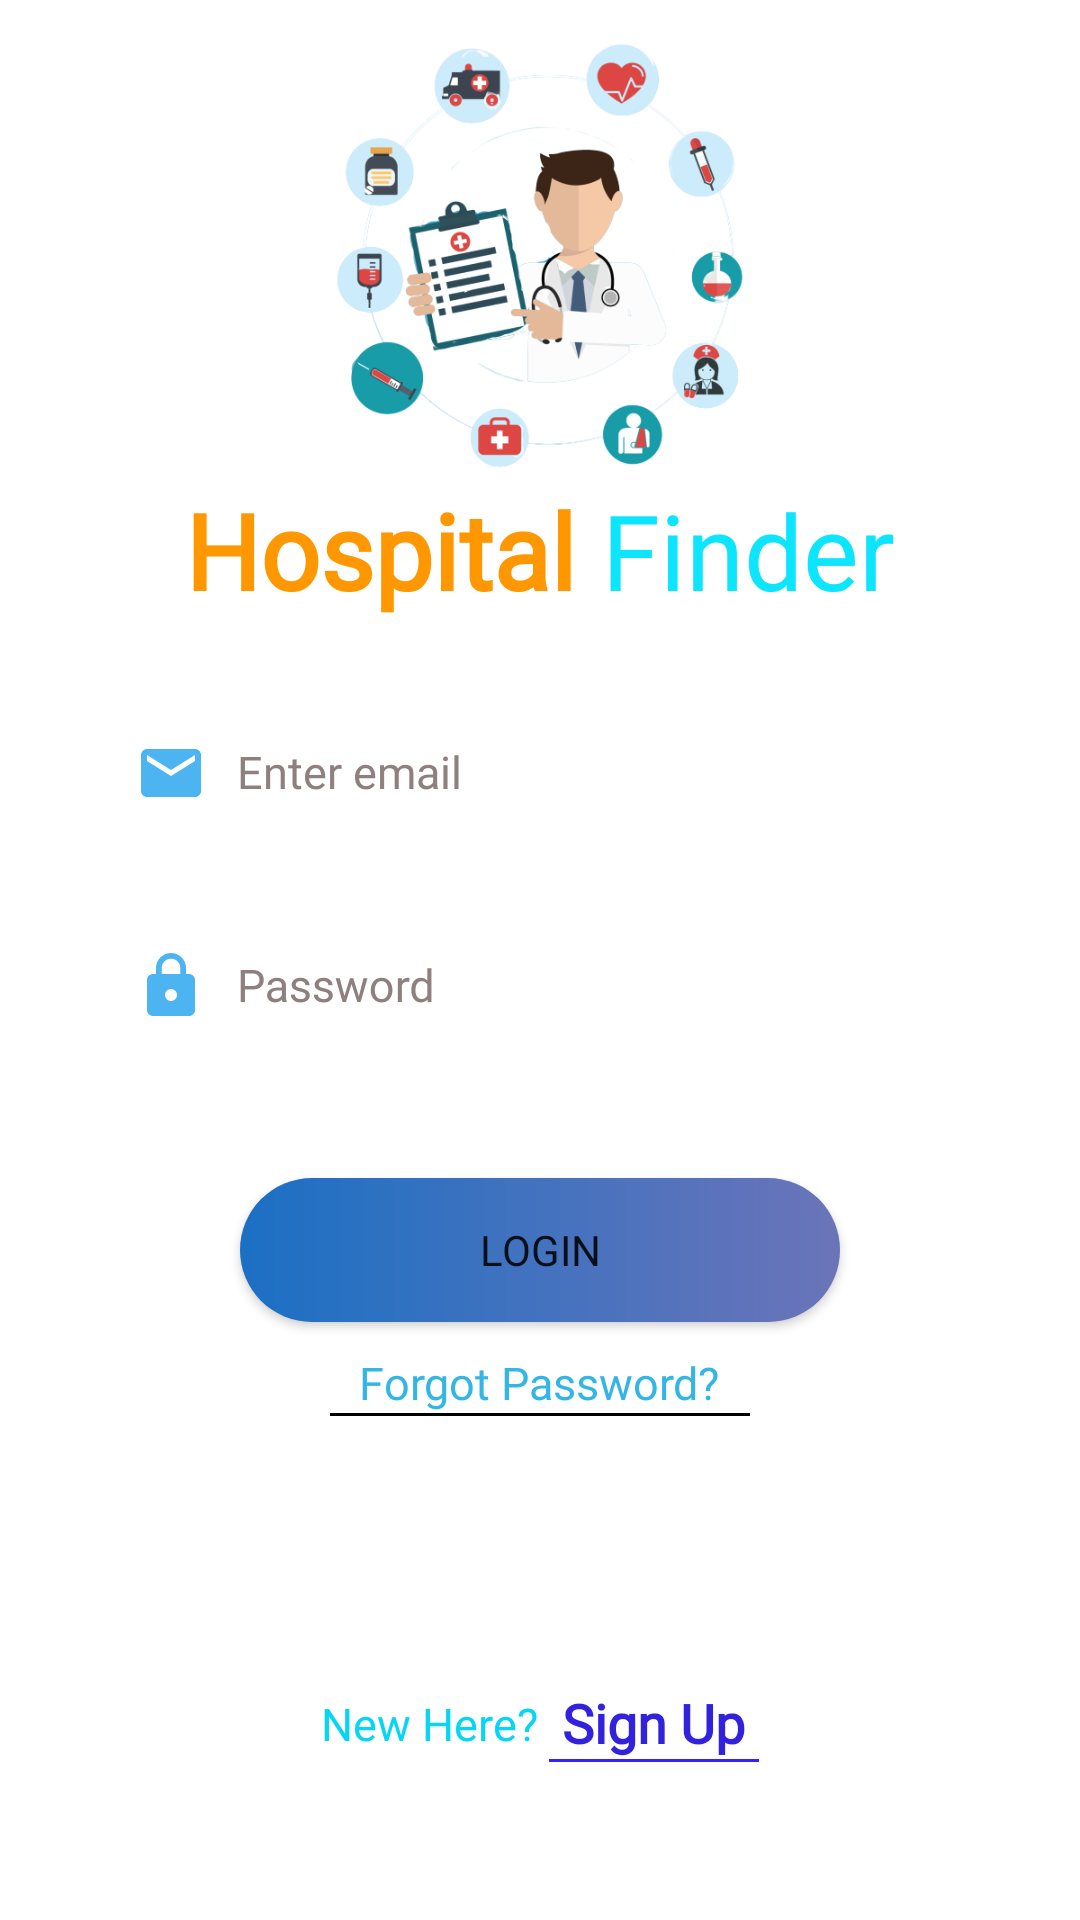

Produce the Android XML layout that renders to this screen, including the resource entries it uses.
<!-- AndroidManifest.xml: application theme AppTheme -->
<!-- res/layout/fragment_login_framgemt.xml -->
<?xml version="1.0" encoding="utf-8"?>
<RelativeLayout xmlns:android="http://schemas.android.com/apk/res/android"
    xmlns:app="http://schemas.android.com/apk/res-auto"
    xmlns:tools="http://schemas.android.com/tools"
    android:layout_width="match_parent"
    android:layout_height="match_parent"
    android:background="@color/colorWhite"
    android:padding="10dp"
    android:orientation="vertical"
    tools:context=".LoginFramgemt">


    <ImageButton
        android:layout_centerInParent="true"
        android:layout_alignParentTop="true"
        android:id="@+id/imagelogo"
        android:layout_width="150dp"
        android:layout_height="150dp"
        android:layout_gravity="center"
        android:background="@drawable/imagelogo"
        android:scaleType="fitXY" />

    <LinearLayout
        android:id="@+id/text"
        android:layout_below="@+id/imagelogo"
        android:layout_width="match_parent"
        android:layout_height="wrap_content"
        android:orientation="horizontal"
        android:gravity="center"
        >
        <TextView
            android:id="@+id/loginText"
            android:layout_width="wrap_content"
            android:layout_height="wrap_content"
            android:fontFamily="@font/fontlight"
            android:gravity="center"
            android:text="Hospital"
            android:textStyle="bold"
            android:textColor="#FF9800"
            android:textSize="35sp" />
        <TextView
            android:layout_width="wrap_content"
            android:layout_height="wrap_content"
            android:fontFamily="@font/fontlight"
            android:gravity="center"
            android:text=" Finder"
            android:textColor="#0DE5FF"
            android:textSize="35sp" />

    </LinearLayout>



    <LinearLayout
        android:layout_below="@+id/text"
        android:id="@+id/loginLayout"
        android:layout_width="match_parent"
        android:layout_height="wrap_content"
        android:orientation="vertical"
        android:padding="15dp">

        <com.google.android.material.textfield.TextInputLayout
            android:layout_width="match_parent"
            android:layout_height="wrap_content"
            android:textColorHint="#8F8080">

            <com.google.android.material.textfield.TextInputEditText
                android:id="@+id/inputEmail"
                android:layout_width="match_parent"
                android:layout_height="50dp"
                android:layout_margin="10dp"
                android:background="@drawable/boder_edittext"
                android:drawableLeft="@drawable/ic_email_black_24dp"
                android:drawablePadding="10dp"
                android:fontFamily="@font/nikoshlight"
                android:hint="Enter email"
                android:inputType="textEmailAddress"
                android:padding="10dp"
                android:textSize="15sp" />
        </com.google.android.material.textfield.TextInputLayout>


        <com.google.android.material.textfield.TextInputLayout
            android:layout_width="match_parent"
            android:layout_height="wrap_content"
            android:textColorHint="#8F8080">

            <com.google.android.material.textfield.TextInputEditText
                android:id="@+id/inputPassword"
                android:layout_width="match_parent"
                android:layout_height="50dp"
                android:layout_margin="10dp"
                android:background="@drawable/boder_edittext"
                android:drawableLeft="@drawable/ic_lock_black_24dp"
                android:drawablePadding="10dp"
                android:fontFamily="@font/nikoshlight"
                android:hint="Password"
                android:inputType="textPassword"
                android:padding="10dp"
                android:textSize="15sp" />
        </com.google.android.material.textfield.TextInputLayout>

        <TextView
            android:id="@+id/showErroText"
            android:layout_width="wrap_content"
            android:layout_height="wrap_content" />


        <Button
            android:id="@+id/loginbtn"
            android:layout_width="200dp"
            android:layout_height="wrap_content"
            android:layout_gravity="center"
            android:layout_marginTop="10dp"
            android:background="@drawable/gradient_button_shape"
            android:fontFamily="@font/nikoshlight"
            android:text="Login" />

        <com.github.ybq.android.spinkit.SpinKitView
            android:visibility="gone"
            android:id="@+id/loginProgressbar"
            android:layout_width="match_parent"
            android:layout_height="wrap_content"
            style="@style/SpinKitView.ThreeBounce"
            app:SpinKit_Color="@color/colorPrimary"

            />


        <LinearLayout

            android:id="@+id/forgotPassword"
            android:layout_width="wrap_content"
            android:layout_height="wrap_content"
            android:layout_gravity="center"
            android:layout_marginTop="10dp"
            android:orientation="vertical">

            <TextView
                android:layout_width="wrap_content"
                android:layout_height="wrap_content"
                android:layout_gravity="center"
                android:fontFamily="@font/nikoshlight"
                android:text="Forgot Password?"
                android:textColor="@android:color/holo_blue_light"
                android:textSize="15sp" />

            <View
                android:layout_width="140dp"
                android:layout_height="1dp"
                android:layout_gravity="center"
                android:background="#000" />

        </LinearLayout>


        <LinearLayout
            android:layout_width="wrap_content"
            android:layout_height="wrap_content"
            android:layout_gravity="center"
            android:layout_marginTop="90dp"
            android:orientation="horizontal">

            <TextView
                android:layout_width="wrap_content"
                android:layout_height="wrap_content"
                android:layout_gravity="center"
                android:fontFamily="@font/fontlight"
                android:text="New Here? "
                android:textColor="#06D6F3"
                android:textSize="15sp" />


            <LinearLayout
                android:id="@+id/registrationBtn"
                android:layout_width="match_parent"
                android:layout_height="wrap_content"
                android:orientation="vertical">

                <TextView
                    android:layout_width="wrap_content"
                    android:layout_height="wrap_content"
                    android:layout_gravity="center"
                    android:fontFamily="@font/fontlight"
                    android:text="Sign Up"
                    android:textColor="#32d"
                    android:textSize="18sp"
                    android:textStyle="bold" />

                <View
                    android:layout_width="70dp"
                    android:layout_height="1dp"
                    android:background="#32f" />

            </LinearLayout>


        </LinearLayout>


    </LinearLayout>


</RelativeLayout>
<!-- resources referenced by this layout -->
<resources>
  <color name="colorPrimary">#3F51B5</color>
  <color name="colorWhite">#ffffff</color>
  <!-- drawable gradient_button_shape (drawable) -->
  <?xml version="1.0" encoding="utf-8"?>
  <shape xmlns:android="http://schemas.android.com/apk/res/android">
  
      <gradient
          android:startColor="#1B70C4"
          android:endColor="#6B74B9"
          />
       <corners android:radius="25dp">
  
       </corners>
  </shape>
  <!-- drawable ic_email_black_24dp (drawable) -->
  <vector android:height="24dp" android:tint="#4DB4F2"
      android:viewportHeight="24.0" android:viewportWidth="24.0"
      android:width="24dp" xmlns:android="http://schemas.android.com/apk/res/android">
      <path android:fillColor="#FF000000" android:pathData="M20,4L4,4c-1.1,0 -1.99,0.9 -1.99,2L2,18c0,1.1 0.9,2 2,2h16c1.1,0 2,-0.9 2,-2L22,6c0,-1.1 -0.9,-2 -2,-2zM20,8l-8,5 -8,-5L4,6l8,5 8,-5v2z"/>
  </vector>
  <!-- drawable ic_lock_black_24dp (drawable) -->
  <vector android:height="24dp" android:tint="#4DB4F2"
      android:viewportHeight="24.0" android:viewportWidth="24.0"
      android:width="24dp" xmlns:android="http://schemas.android.com/apk/res/android">
      <path android:fillColor="#FF000000" android:pathData="M18,8h-1L17,6c0,-2.76 -2.24,-5 -5,-5S7,3.24 7,6v2L6,8c-1.1,0 -2,0.9 -2,2v10c0,1.1 0.9,2 2,2h12c1.1,0 2,-0.9 2,-2L20,10c0,-1.1 -0.9,-2 -2,-2zM12,17c-1.1,0 -2,-0.9 -2,-2s0.9,-2 2,-2 2,0.9 2,2 -0.9,2 -2,2zM15.1,8L8.9,8L8.9,6c0,-1.71 1.39,-3.1 3.1,-3.1 1.71,0 3.1,1.39 3.1,3.1v2z"/>
  </vector>
  <!-- drawable imagelogo: png bitmap (drawable, 122482 bytes) -->
  <style name="AppTheme" parent="Theme.AppCompat.Light.NoActionBar">
          
          <item name="colorPrimary">@color/colorPrimary</item>
          <item name="colorPrimaryDark">@color/colorPrimaryDark</item>
          <item name="colorAccent">@color/colorCardHelp</item>
          <item name="windowActionBar">false</item>
          <item name="windowNoTitle">true</item>
      </style>
  <color name="colorPrimaryDark">#303F9F</color>
  <color name="colorCardHelp">#355c7d</color>
</resources>
